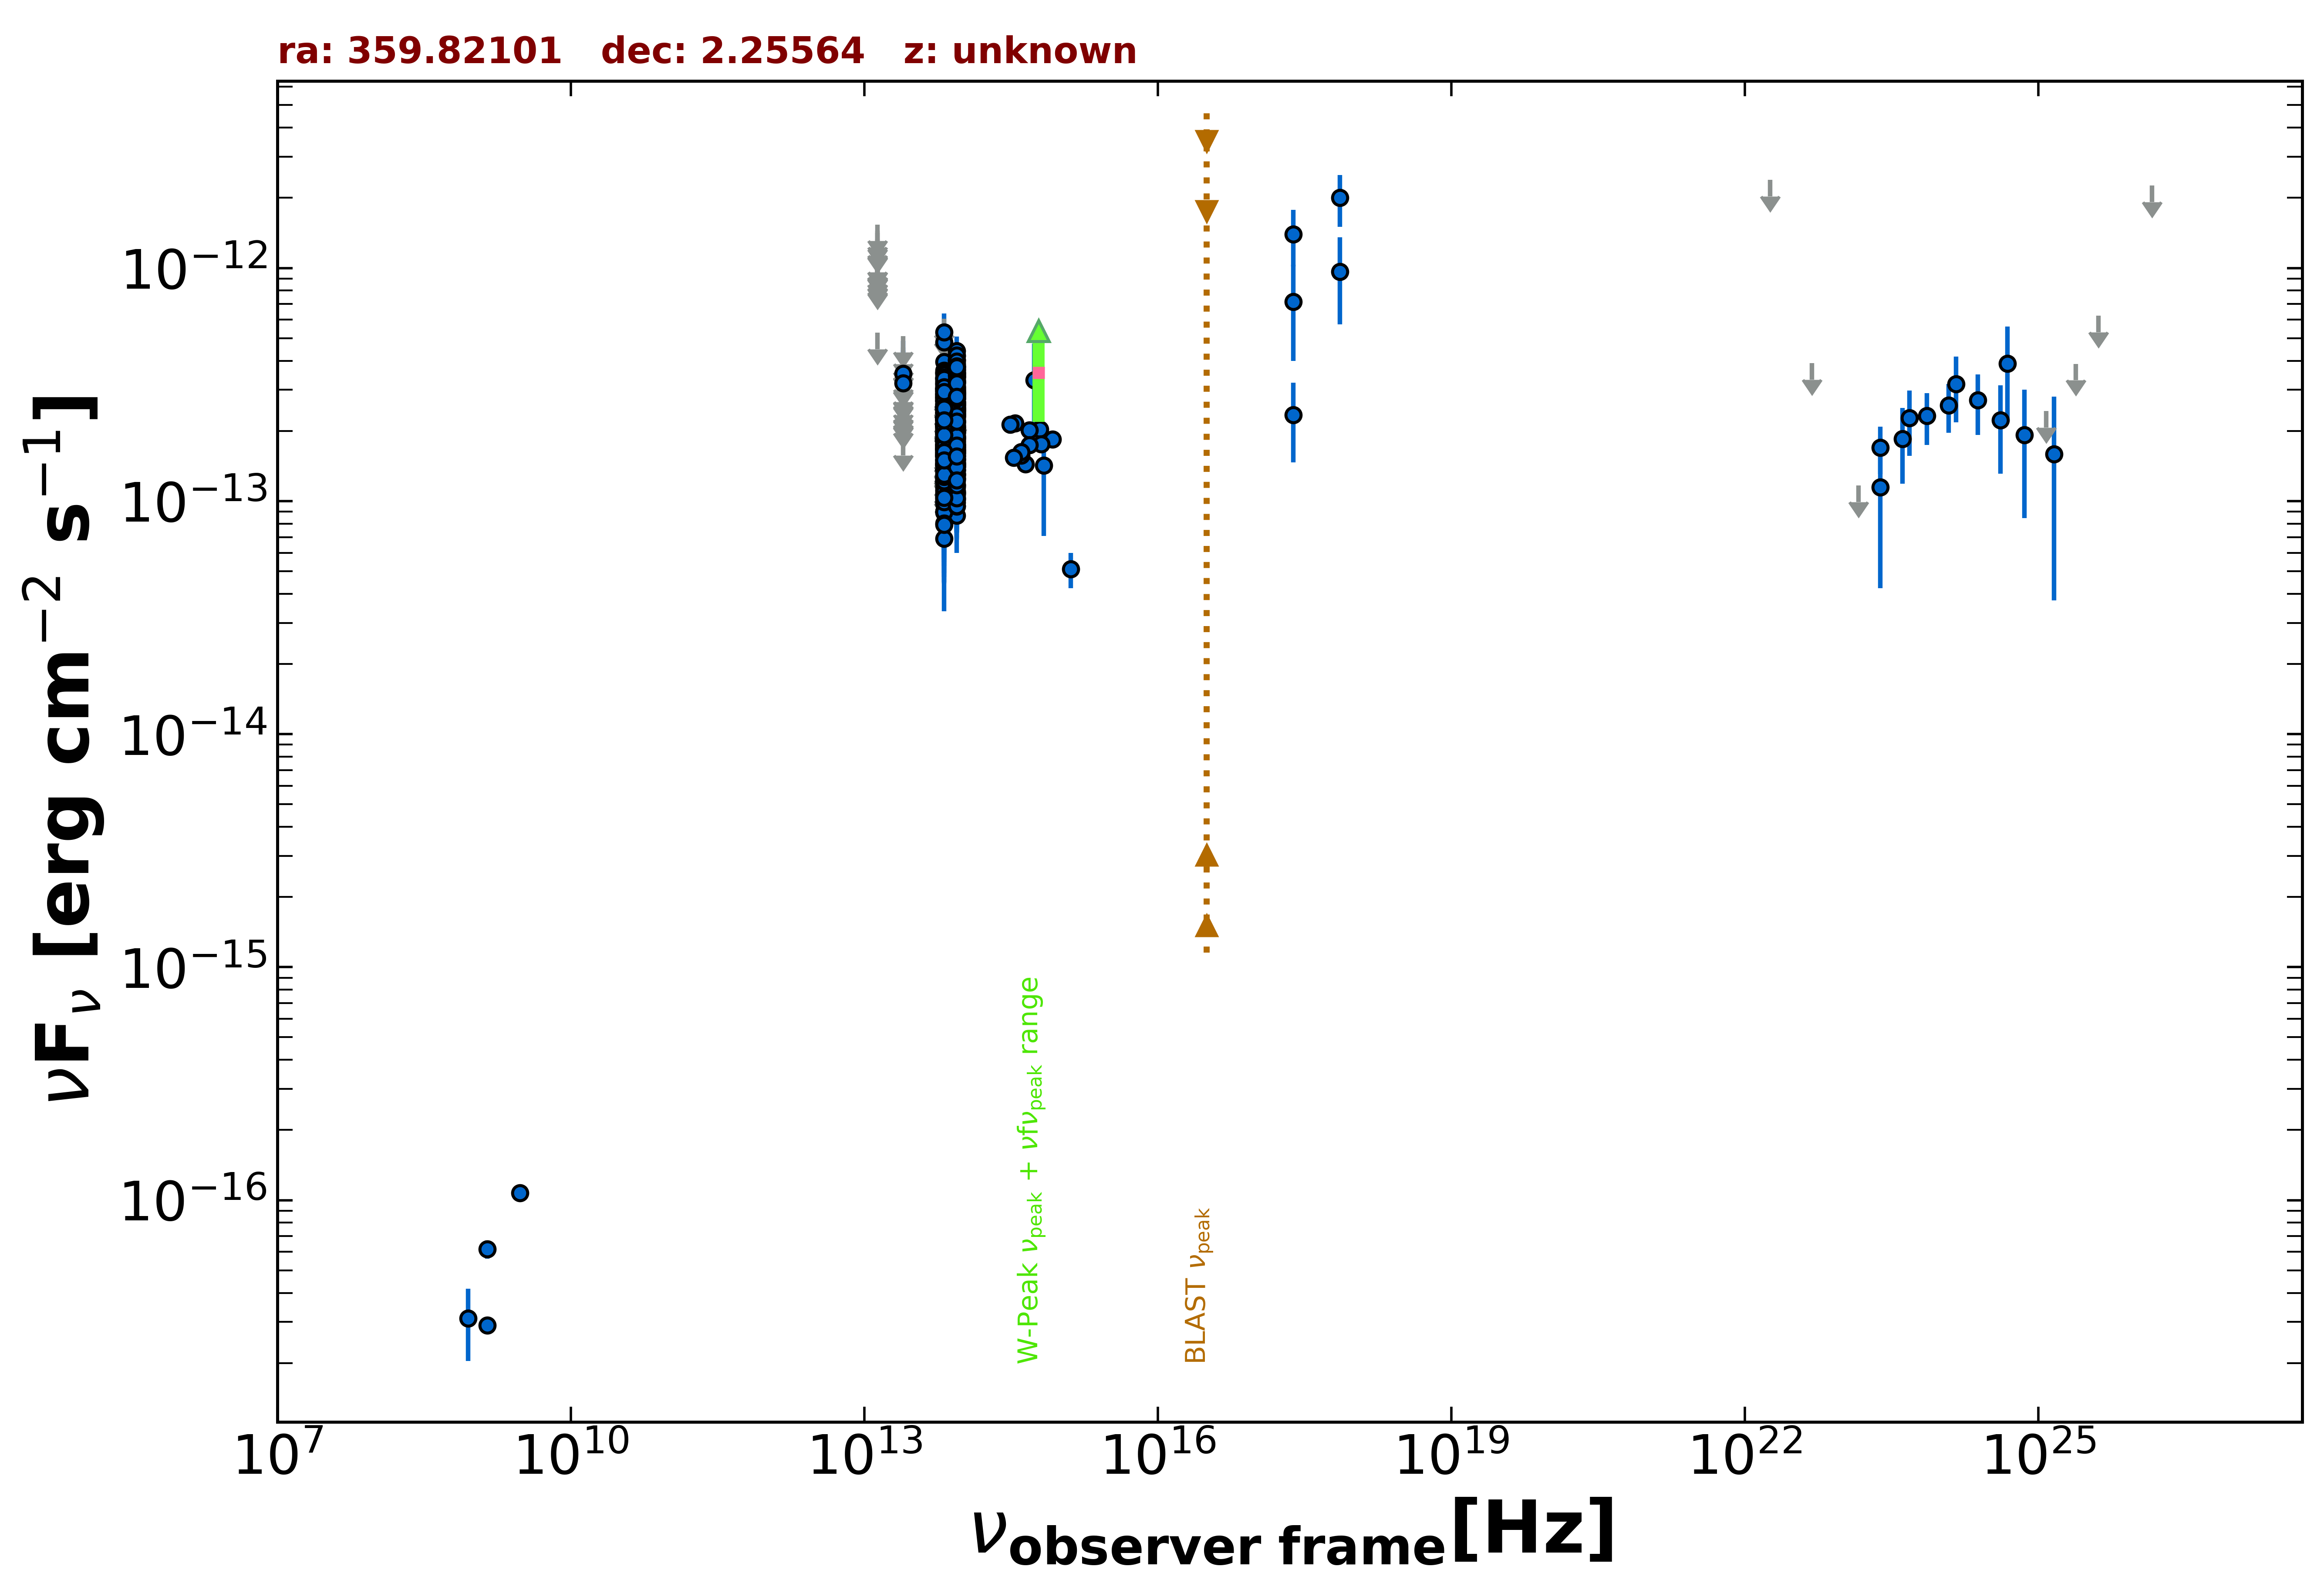

Values plotted in this chart, from the file beside it:
freq., flux, err_flux, MJD_start, MJD_end, flag, catalog, reference
1.400e+09, 2.898e-17, 1.720e-18, 55000, 55000, , FIRST, White et al. 1997  ApJ  475 479
1.400e+09, 6.160e-17, 5.600e-18, 55000, 55000, , NVSS, Condon et al. 1998  AJ  115  1693
8.870e+08, 3.105e-17, 1.064e-17, 55000, 55000, , RACS, Hale et al. 2021  PASA  38  e058
3.000e+09, 1.075e-16, 8.340e-18, 55000, 55000, , VLASSQL, Gordon et al. 2021  ApJS  255  30
2.418e+17, 7.163e-13, 3.169e-13, 55000, 55000, , XMMSL2, Saxton et al. 2008  A&A  480  611
7.253e+17, 9.630e-13, 3.912e-13, 55000, 55000, , XMMSL2, Saxton et al. 2008  A&A  480  611
2.418e+17, 1.394e-12, 3.800e-13, 55000, 55000, , XMMSL2, Saxton et al. 2008  A&A  480  611
7.253e+17, 2.003e-12, 5.005e-13, 55000, 55000, , XMMSL2, Saxton et al. 2008  A&A  480  611
2.418e+17, 2.344e-13, 8.770e-14, 55000, 55000, , RASS, Boller et al. 2016  A&A  103  1
8.817e+13, 1.650e-13, 2.350e-15, 55000, 55000, , UNWISE, Schlafly et al. 2019  ApJS  240  30
6.517e+13, 1.368e-13, 3.700e-15, 55000, 55000, , UNWISE, Schlafly et al. 2019  ApJS  240  30
8.817e+13, 1.562e-13, 6.750e-15, 55000, 55000, , WISE, Wright et al. 2010  AJ  140  1868
6.517e+13, 1.466e-13, 9.350e-15, 55000, 55000, , WISE, Wright et al. 2010  AJ  140  1868
2.498e+13, 1.848e-13, 0.000e+00, 55000, 55000, UL, WISE, Wright et al. 2010  AJ  140  1868
1.363e+13, 5.272e-13, 0.000e+00, 55000, 55000, UL, WISE, Wright et al. 2010  AJ  140  1868
8.817e+13, 1.996e-13, 2.820e-14, 57011, 57011, , NEOWISE, Mainzer et al. 2014  ApJ  792  30
6.517e+13, 8.992e-14, 4.268e-14, 57011, 57011, , NEOWISE, Mainzer et al. 2014  ApJ  792  30
8.817e+13, 1.847e-13, 2.510e-14, 57011, 57011, , NEOWISE, Mainzer et al. 2014  ApJ  792  30
6.517e+13, 1.555e-13, 3.465e-14, 57011, 57011, , NEOWISE, Mainzer et al. 2014  ApJ  792  30
8.817e+13, 1.305e-13, 2.650e-14, 57011, 57011, , NEOWISE, Mainzer et al. 2014  ApJ  792  30
6.517e+13, 1.211e-13, 5.309e-14, 57011, 57011, , NEOWISE, Mainzer et al. 2014  ApJ  792  30
8.817e+13, 2.051e-13, 3.245e-14, 57011, 57011, , NEOWISE, Mainzer et al. 2014  ApJ  792  30
6.517e+13, 1.600e-13, 0.000e+00, 57011, 57011, UL, NEOWISE, Mainzer et al. 2014  ApJ  792  30
8.817e+13, 1.078e-13, 2.292e-14, 57011, 57011, , NEOWISE, Mainzer et al. 2014  ApJ  792  30
6.517e+13, 1.458e-13, 3.640e-14, 57011, 57011, , NEOWISE, Mainzer et al. 2014  ApJ  792  30
8.817e+13, 1.986e-13, 2.715e-14, 57011, 57011, , NEOWISE, Mainzer et al. 2014  ApJ  792  30
6.517e+13, 1.412e-13, 0.000e+00, 57011, 57011, UL, NEOWISE, Mainzer et al. 2014  ApJ  792  30
8.817e+13, 1.631e-13, 2.325e-14, 57011, 57011, , NEOWISE, Mainzer et al. 2014  ApJ  792  30
6.517e+13, 1.436e-13, 4.195e-14, 57011, 57011, , NEOWISE, Mainzer et al. 2014  ApJ  792  30
8.817e+13, 1.305e-13, 2.450e-14, 57011, 57011, , NEOWISE, Mainzer et al. 2014  ApJ  792  30
6.517e+13, 1.350e-13, 3.830e-14, 57011, 57011, , NEOWISE, Mainzer et al. 2014  ApJ  792  30
8.817e+13, 1.959e-13, 2.405e-14, 57011, 57011, , NEOWISE, Mainzer et al. 2014  ApJ  792  30
6.517e+13, 1.382e-13, 0.000e+00, 57011, 57011, UL, NEOWISE, Mainzer et al. 2014  ApJ  792  30
8.817e+13, 1.622e-13, 2.535e-14, 57011, 57011, , NEOWISE, Mainzer et al. 2014  ApJ  792  30
6.517e+13, 1.066e-13, 3.891e-14, 57011, 57011, , NEOWISE, Mainzer et al. 2014  ApJ  792  30
8.817e+13, 1.099e-13, 2.253e-14, 57010, 57010, , NEOWISE, Mainzer et al. 2014  ApJ  792  30
6.517e+13, 1.521e-13, 0.000e+00, 57010, 57010, UL, NEOWISE, Mainzer et al. 2014  ApJ  792  30
8.817e+13, 1.612e-13, 2.745e-14, 57732, 57732, , NEOWISE, Mainzer et al. 2014  ApJ  792  30
6.517e+13, 2.153e-13, 6.460e-14, 57732, 57732, , NEOWISE, Mainzer et al. 2014  ApJ  792  30
8.817e+13, 2.399e-13, 0.000e+00, 57730, 57730, UL, NEOWISE, Mainzer et al. 2014  ApJ  792  30
6.517e+13, 4.811e-13, 8.595e-14, 57730, 57730, , NEOWISE, Mainzer et al. 2014  ApJ  792  30
8.817e+13, 2.115e-13, 2.755e-14, 57732, 57732, , NEOWISE, Mainzer et al. 2014  ApJ  792  30
6.517e+13, 2.548e-13, 0.000e+00, 57732, 57732, UL, NEOWISE, Mainzer et al. 2014  ApJ  792  30
8.817e+13, 1.959e-13, 2.845e-14, 57732, 57732, , NEOWISE, Mainzer et al. 2014  ApJ  792  30
6.517e+13, 1.553e-13, 5.685e-14, 57732, 57732, , NEOWISE, Mainzer et al. 2014  ApJ  792  30
8.817e+13, 1.646e-13, 3.100e-14, 57732, 57732, , NEOWISE, Mainzer et al. 2014  ApJ  792  30
6.517e+13, 2.779e-13, 0.000e+00, 57732, 57732, UL, NEOWISE, Mainzer et al. 2014  ApJ  792  30
8.817e+13, 1.838e-13, 2.855e-14, 56646, 56646, , NEOWISE, Mainzer et al. 2014  ApJ  792  30
6.517e+13, 1.817e-13, 4.240e-14, 56646, 56646, , NEOWISE, Mainzer et al. 2014  ApJ  792  30
8.817e+13, 1.431e-13, 3.015e-14, 56646, 56646, , NEOWISE, Mainzer et al. 2014  ApJ  792  30
6.517e+13, 1.226e-13, 5.106e-14, 56646, 56646, , NEOWISE, Mainzer et al. 2014  ApJ  792  30
8.817e+13, 1.609e-13, 2.560e-14, 56646, 56646, , NEOWISE, Mainzer et al. 2014  ApJ  792  30
6.517e+13, 1.745e-13, 7.145e-14, 56646, 56646, , NEOWISE, Mainzer et al. 2014  ApJ  792  30
8.817e+13, 1.927e-13, 2.510e-14, 56646, 56646, , NEOWISE, Mainzer et al. 2014  ApJ  792  30
6.517e+13, 1.563e-13, 7.823e-14, 56646, 56646, , NEOWISE, Mainzer et al. 2014  ApJ  792  30
8.817e+13, 1.652e-13, 3.000e-14, 56646, 56646, , NEOWISE, Mainzer et al. 2014  ApJ  792  30
6.517e+13, 1.191e-13, 4.007e-14, 56646, 56646, , NEOWISE, Mainzer et al. 2014  ApJ  792  30
8.817e+13, 1.598e-13, 2.365e-14, 56646, 56646, , NEOWISE, Mainzer et al. 2014  ApJ  792  30
6.517e+13, 1.172e-13, 4.429e-14, 56646, 56646, , NEOWISE, Mainzer et al. 2014  ApJ  792  30
8.817e+13, 2.364e-13, 2.770e-14, 56646, 56646, , NEOWISE, Mainzer et al. 2014  ApJ  792  30
... 571 more rows
